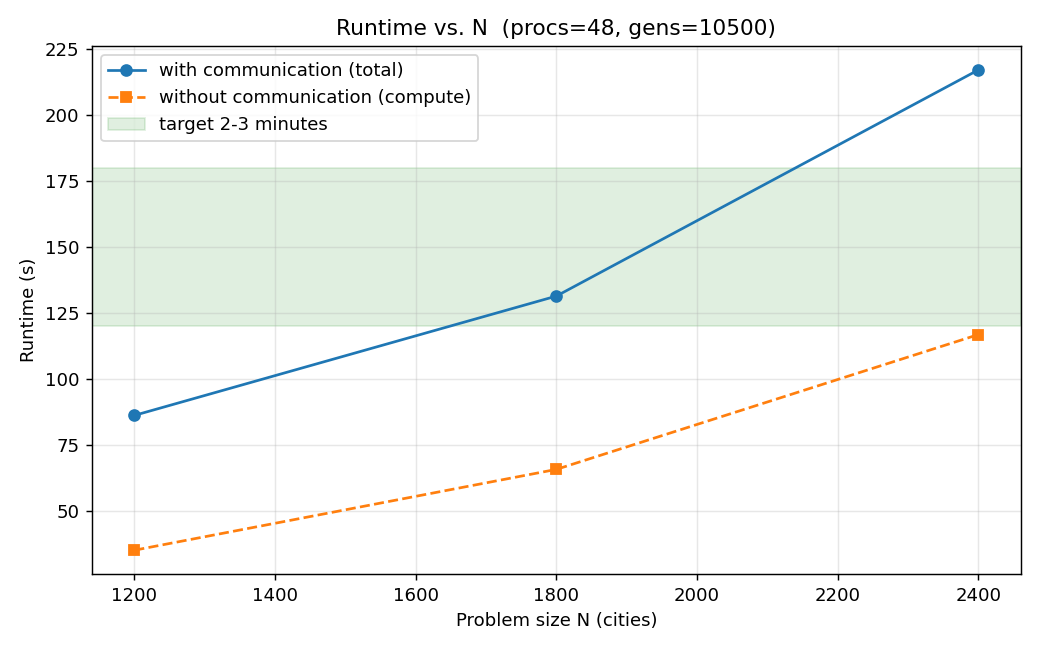

The file beside this chart, header and first rows:
N, total_s, comm_s, compute_s
1200, 86.13, 51.12, 35.02
1800, 131.4, 65.7, 65.66
2400, 217.1, 100.3, 116.8
